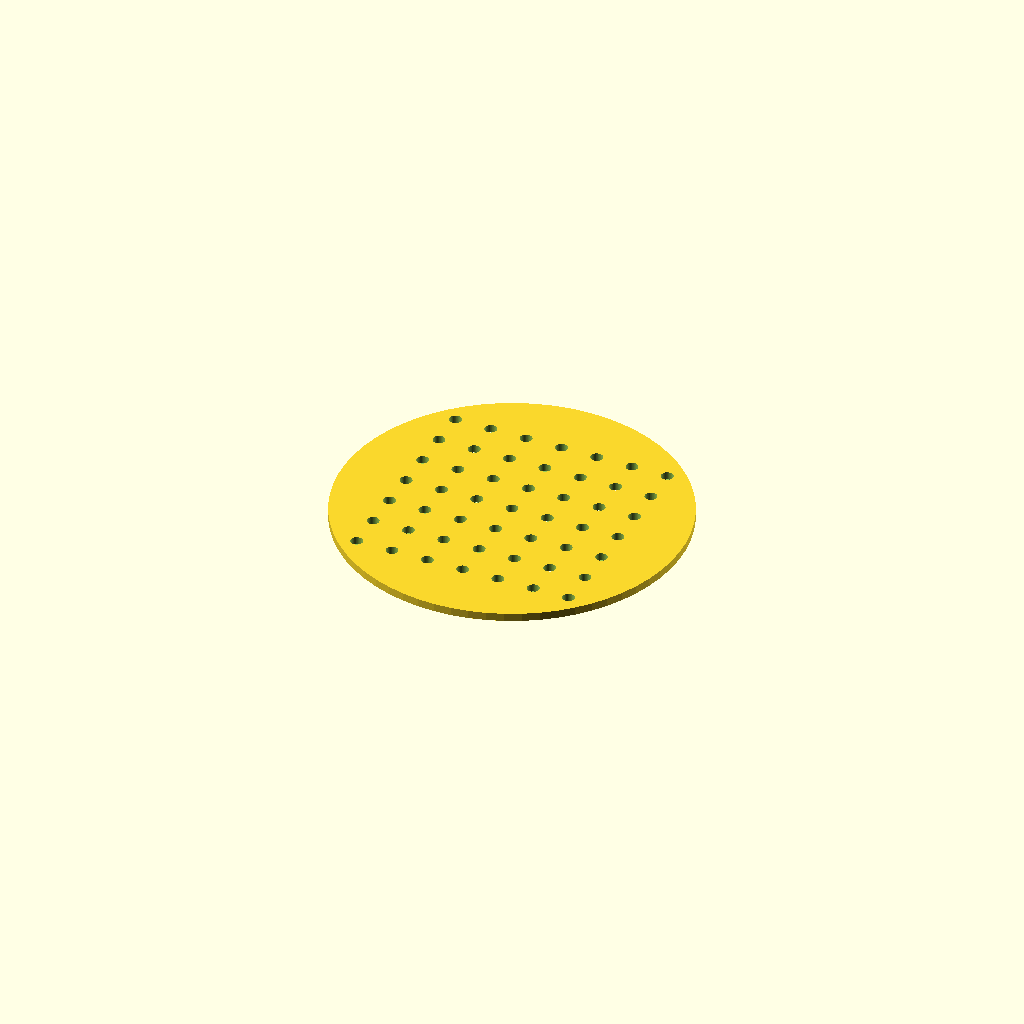
Cell 1 — every parameter at its default value.
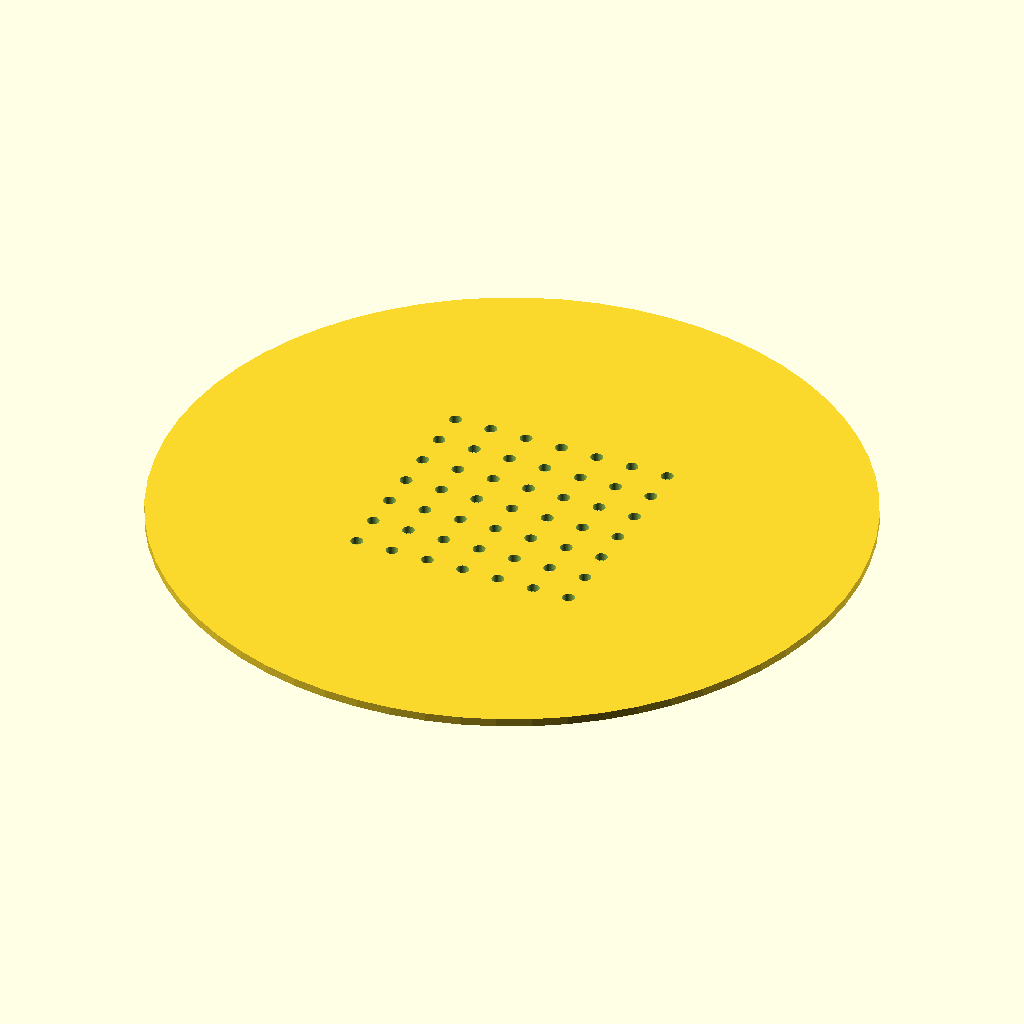
Cell 2: disc_diameter = 170 (everything else at default).
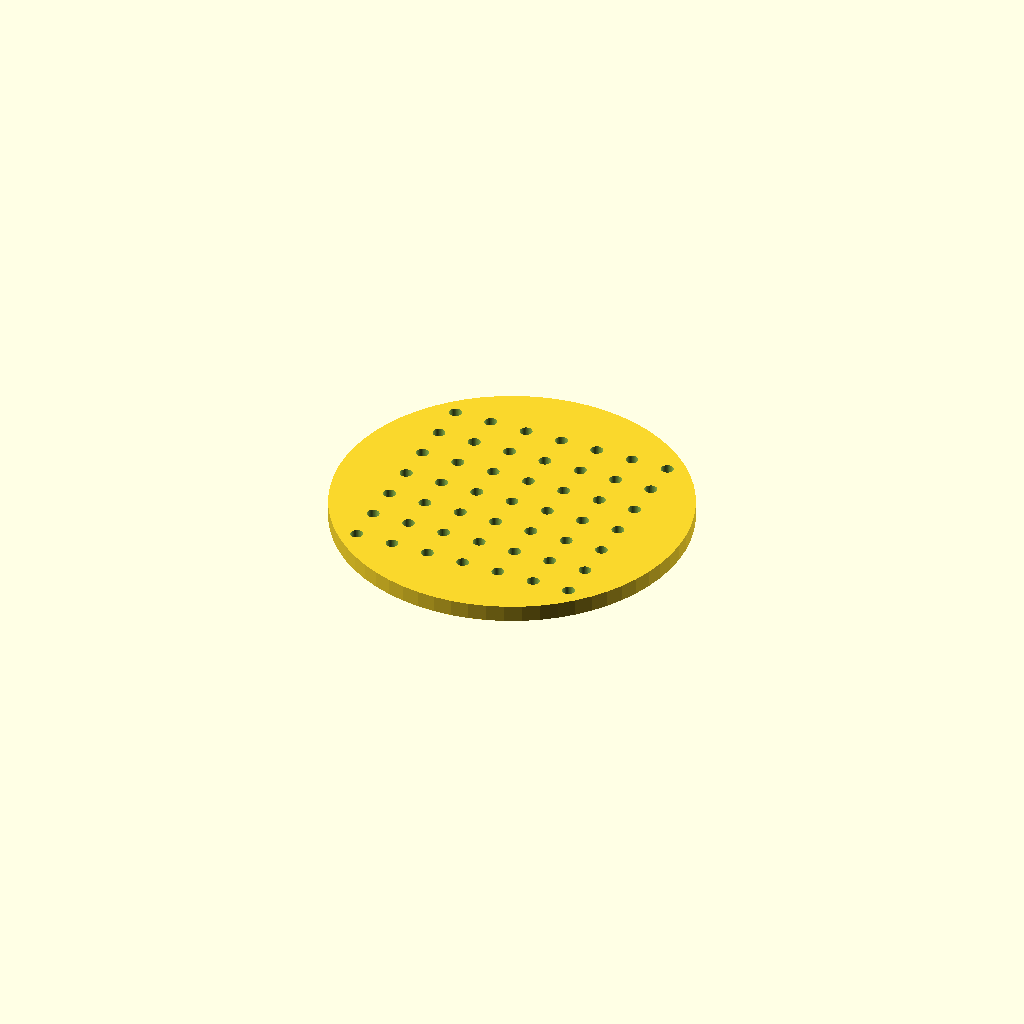
Cell 3: disc_thickness = 4 (everything else at default).
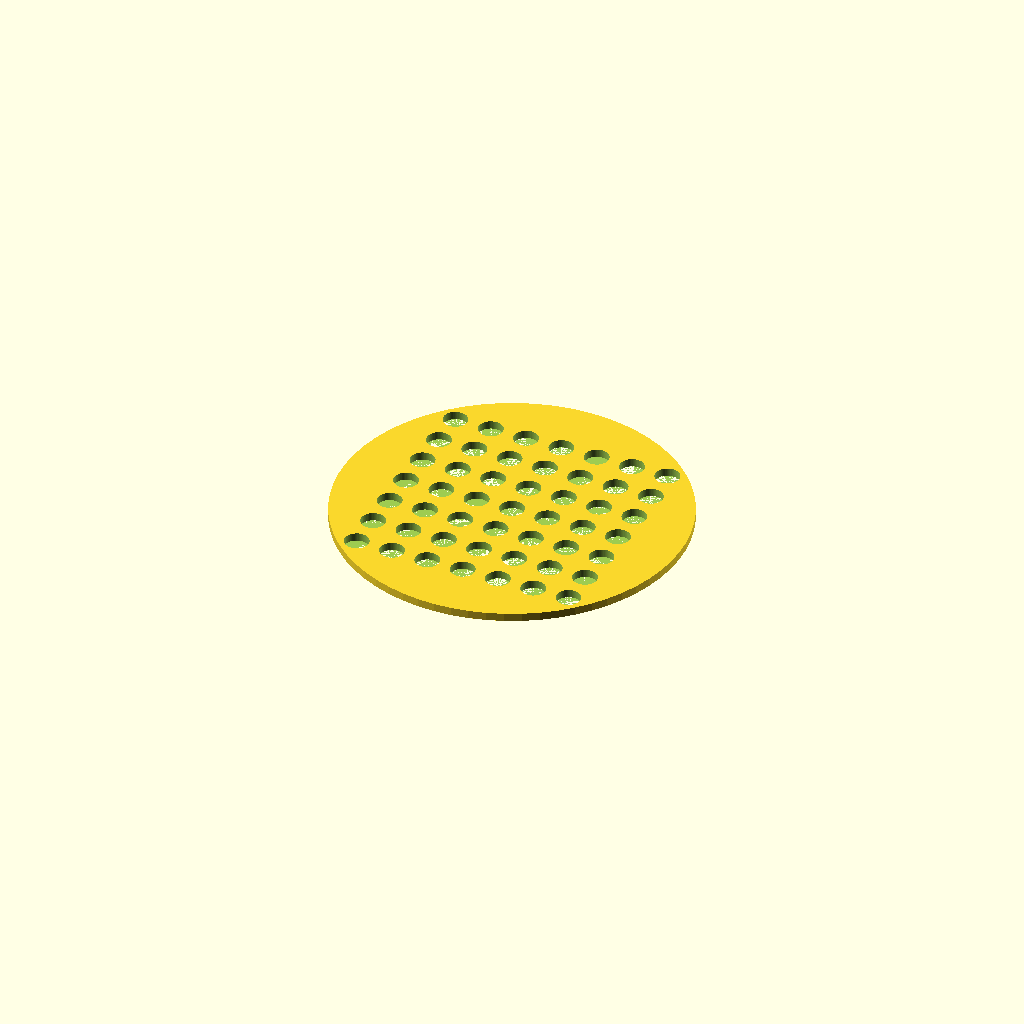
Cell 4 — hole_diameter set to 6, the other parameters unchanged.
All cells are drawn from one camera (rotation 55°, 0°, 25°, orthographic, colour scheme Cornfield), so only the parameter changes between them.
Source of the model, bench/results/think-tiiny/code/tiiny_Qwen_Qwen3.6-35B-A3B/seed_sowing_template_s0_a0.scad:
// Sowing template for 90 mm Petri dish
disc_diameter = 85;        // Overall disc diameter
disc_thickness = 2;        // Disc thickness
hole_diameter = 3;         // Through-hole diameter
hole_spacing = 9;          // Centre-to-centre spacing of holes
grid_half_span = 3;        // Half-span of the 7x7 grid in hole units
notch_width = 10;          // Width of the orientation notch
notch_depth = 4;           // Depth of the orientation notch

$fn = 64;

disc_radius = disc_diameter / 2;

difference() {
    // Base disc
    cylinder(h = disc_thickness, r = disc_radius, center = false);
    
    // Grid holes
    for (i = [-grid_half_span:1:grid_half_span]) {
        for (j = [-grid_half_span:1:grid_half_span]) {
            translate([i * hole_spacing, j * hole_spacing, 0]) {
                cylinder(h = disc_thickness + 0.1, r = hole_diameter / 2);
            }
        }
    }
    
    // Orientation notch
    translate([0, disc_radius - notch_depth / 2, 0]) {
        cube([notch_width, notch_depth, disc_thickness + 0.1], center = true);
    }
}
Parameter table extracted from the source (name, type, default, range or options):
disc_diameter: number, default 85
disc_thickness: number, default 2
hole_diameter: number, default 3
hole_spacing: number, default 9
grid_half_span: number, default 3
notch_width: number, default 10
notch_depth: number, default 4
